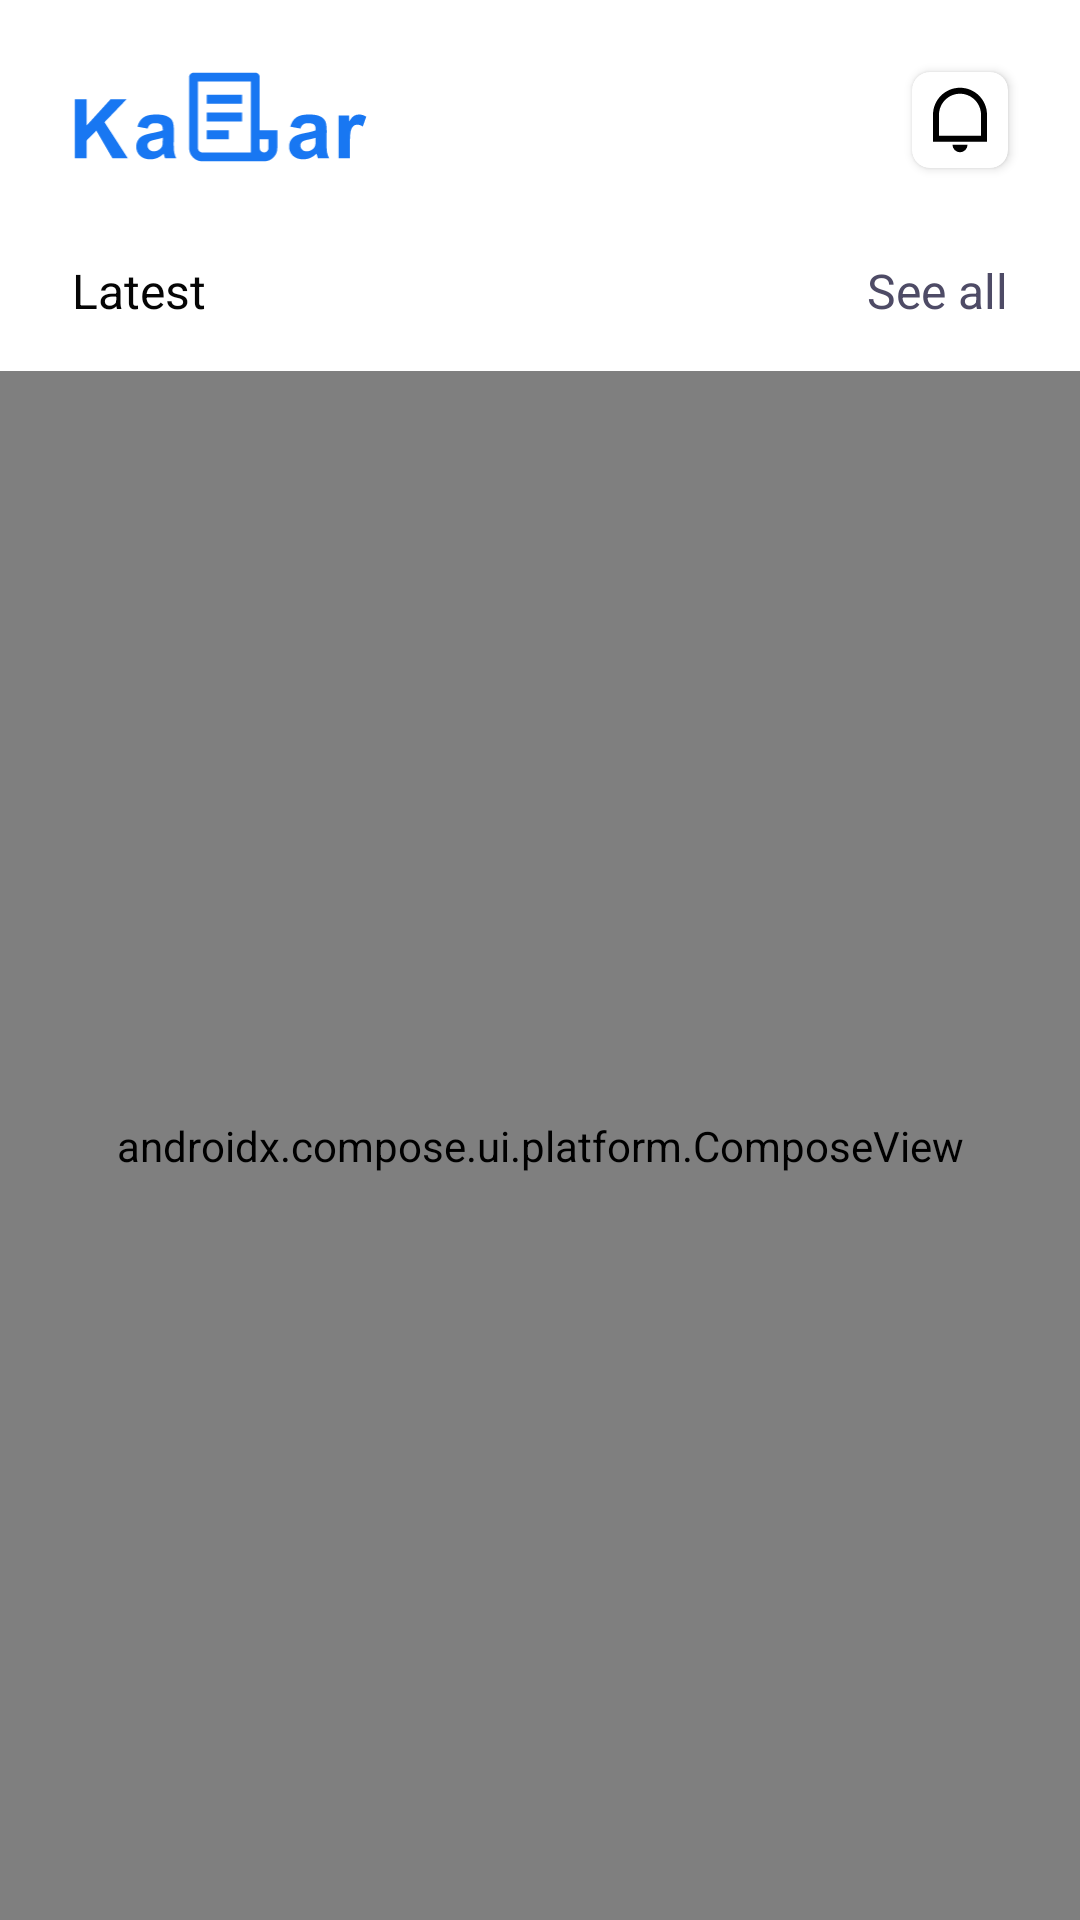

Write the Android layout XML for this screen, with the resource values it uses.
<!-- AndroidManifest.xml: application theme Theme.Kabar -->
<!-- res/layout/fragment_home.xml -->
<?xml version="1.0" encoding="utf-8"?>
<androidx.constraintlayout.widget.ConstraintLayout xmlns:android="http://schemas.android.com/apk/res/android"
    xmlns:app="http://schemas.android.com/apk/res-auto"
    android:id="@+id/fragment_home"
    android:background="?color_white"
    android:layout_width="match_parent"
    android:layout_height="match_parent">

    <androidx.appcompat.widget.Toolbar
        android:id="@+id/custom_news_toolbar"
        android:layout_width="match_parent"
        android:layout_height="60dp"
        app:layout_constraintStart_toStartOf="parent"
        app:layout_constraintEnd_toEndOf="parent"
        app:layout_constraintTop_toTopOf="parent">

        <ImageView
            android:layout_width="99dp"
            android:layout_height="30dp"
            android:src="@drawable/ic_kabar_logo"
            app:layout_constraintStart_toStartOf="parent"
            app:layout_constraintTop_toTopOf="parent"
            android:layout_marginStart="24dp"
            android:layout_marginTop="24dp"/>

        <androidx.cardview.widget.CardView
            android:backgroundTint="?color_white"
            android:layout_gravity="end"
            android:layout_width="32dp"
            app:cardCornerRadius="6dp"
            android:layout_height="32dp"
            android:layout_marginEnd="24dp"
            android:layout_marginTop="24dp"
            android:padding="10dp"
            android:elevation="10dp">

            <ImageButton
                android:id="@+id/button_notification"
                android:layout_gravity="center"
                android:layout_width="wrap_content"
                android:layout_height="wrap_content"
                android:src="@drawable/ic_notification"
                android:background="@android:color/transparent"
                android:elevation="10dp"
                app:layout_constraintEnd_toEndOf="parent"
                app:layout_constraintTop_toTopOf="parent"/>

        </androidx.cardview.widget.CardView>

    </androidx.appcompat.widget.Toolbar>

    <TextView
        android:id="@+id/text_latest"
        style="@style/TextAppearance.Login_semibold_style_anthracite"
        android:layout_width="wrap_content"
        android:layout_height="wrap_content"
        android:layout_marginStart="24dp"
        android:layout_marginTop="26dp"
        android:text="@string/latest"
        android:textColor="?color_black"
        android:textSize="16sp"
        app:layout_constraintStart_toStartOf="parent"
        app:layout_constraintTop_toBottomOf="@id/custom_news_toolbar" />

    <TextView
        style="@style/TextAppearance.Login_normal_style_anthracite"
        android:layout_width="wrap_content"
        android:layout_height="wrap_content"
        android:layout_marginTop="26dp"
        android:layout_marginEnd="24dp"
        android:text="@string/see_all"
        android:textSize="16sp"
        android:textColor="?color_anthracite"
        app:layout_constraintEnd_toEndOf="parent"
        app:layout_constraintTop_toBottomOf="@id/custom_news_toolbar" />

    <androidx.compose.ui.platform.ComposeView
        android:id="@+id/table_layout_news"
        android:layout_height="0dp"
        android:layout_width="match_parent"
        app:layout_constraintBottom_toBottomOf="parent"
        android:layout_marginTop="16dp"
        app:layout_constraintEnd_toEndOf="parent"
        app:layout_constraintStart_toStartOf="parent"
        app:layout_constraintTop_toBottomOf="@id/text_latest" />

</androidx.constraintlayout.widget.ConstraintLayout>
<!-- resources referenced by this layout -->
<resources>
  <!-- drawable ic_kabar_logo: vector/xml drawable (drawable, 3208 chars, omitted) -->
  <!-- drawable ic_notification (drawable) -->
  <vector xmlns:android="http://schemas.android.com/apk/res/android"
      android:width="18dp"
      android:height="22dp"
      android:viewportWidth="18"
      android:viewportHeight="22">
    <path
        android:pathData="M2,16.25h14L16,9.281c0,-3.883 -3.134,-7.031 -7,-7.031S2,5.398 2,9.281v6.969ZM9,0.25c4.97,0 9,4.043 9,9.031v8.969L0,18.25L0,9.281C0,4.293 4.03,0.25 9,0.25ZM6.5,19.25h5a2.5,2.5 0,0 1,-5 0Z"
        android:fillColor="#000"/>
  </vector>
  <string name="latest">Latest</string>
  <string name="see_all">See all</string>
  <style name="TextAppearance.Login_normal_style_anthracite">
          <item name="android:textColor">?color_anthracite</item>
          <item name="android:textStyle">normal</item>
          <item name="fontFamily">@font/poppins_regular</item>
      </style>
  <style name="TextAppearance.Login_semibold_style_anthracite">
          <item name="android:textColor">?color_anthracite</item>
          <item name="android:textStyle">normal</item>
          <item name="fontFamily">@font/poppins_semibold</item>
      </style>
  <style name="Theme.Kabar" parent="Theme.MaterialComponents.DayNight.NoActionBar">
          
          <item name="colorPrimary">@color/white</item>
          <item name="colorPrimaryVariant">?color_white</item>
          <item name="colorOnPrimary">@color/white</item>
          
          <item name="colorSecondary">@color/teal_200</item>
          <item name="colorSecondaryVariant">@color/teal_700</item>
          <item name="colorOnSecondary">@color/black</item>
          
          <item name="android:statusBarColor">?attr/colorPrimaryVariant</item>
          
  
          <item name="android:windowLightStatusBar">true</item>
          <item name="color_blue_1">@color/blue</item>
          <item name="color_black">@color/black</item>
          <item name="color_anthracite">@color/anthracite</item>
          <item name="color_white">@color/white</item>
          <item name="color_blue_2">@color/blue_2</item>
          <item name="color_grey_background">@color/grey_background</item>
          <item name="color_grey_text">@color/grey_text</item>
          <item name="color_red">@color/red</item>
          <item name="color_black_2">@color/black_2</item>
          <item name="color_like">@color/like_color</item>
      </style>
  <color name="white">#FFFFFFFF</color>
  <color name="teal_200">#FF03DAC5</color>
  <color name="teal_700">#FF018786</color>
  <color name="black">#FF050505</color>
  <color name="blue">#1877F2</color>
  <color name="anthracite">#4E4B66</color>
  <color name="blue_2">#5890FF</color>
  <color name="grey_background">#EEF1F4</color>
  <color name="grey_text">#667080</color>
  <color name="red">#C30052</color>
  <color name="black_2">#000000</color>
  <color name="like_color">#ED2E7E</color>
</resources>
